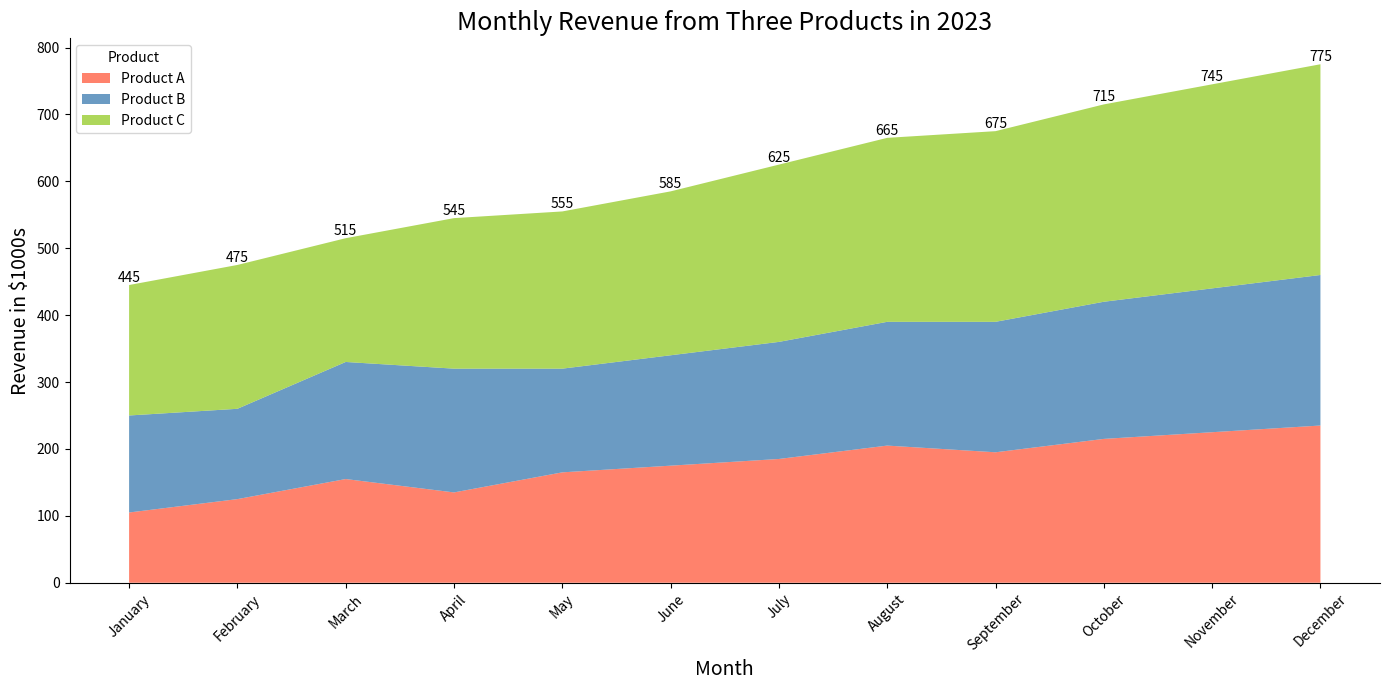

Source code (Python):

import pandas as pd
import seaborn as sns
import matplotlib.pyplot as plt

# Define the dataset
data = {
    'Month': ['January', 'February', 'March', 'April', 'May', 'June',
              'July', 'August', 'September', 'October', 'November', 'December'],
    'Product A': [105, 125, 155, 135, 165, 175, 185, 205, 195, 215, 225, 235],
    'Product B': [145, 135, 175, 185, 155, 165, 175, 185, 195, 205, 215, 225],
    'Product C': [195, 215, 185, 225, 235, 245, 265, 275, 285, 295, 305, 315]
}

# Create a DataFrame
df = pd.DataFrame(data)

# Data preparation for stacked area chart
df_melted = df.melt('Month', var_name='Product', value_name='Sales')

# Transformation of 'Month' to categorical type for proper ordering
df_melted['Month'] = pd.Categorical(df_melted['Month'],
                                    categories=data['Month'],
                                    ordered=True)

# Plotting
plt.figure(figsize=(14, 7))

# Product A: #FF6347 (Tomato), Product B: #4682B4 (Steel Blue), Product C: #9ACD32 (Yellow Green)
colors = ["#FF6347", "#4682B4", "#9ACD32"]

# Stackplot
plt.stackplot(df['Month'], df.iloc[:, 1:].values.T, labels=df.columns[1:], colors=colors, alpha=0.8)

# Beautifying the plot
plt.title('Monthly Revenue from Three Products in 2023', fontsize=18)
plt.ylabel('Revenue in $1000s', fontsize=14)
plt.xlabel('Month', fontsize=14)
plt.xticks(rotation=45)
plt.legend(title='Product', loc='upper left')

# Annotation
for i, row in df.iterrows():
    total_sales = row['Product A'] + row['Product B'] + row['Product C']
    plt.text(row['Month'], total_sales, f'{total_sales}', ha='center', va='bottom')

sns.despine()

# Show the plot
plt.tight_layout()
plt.show()
